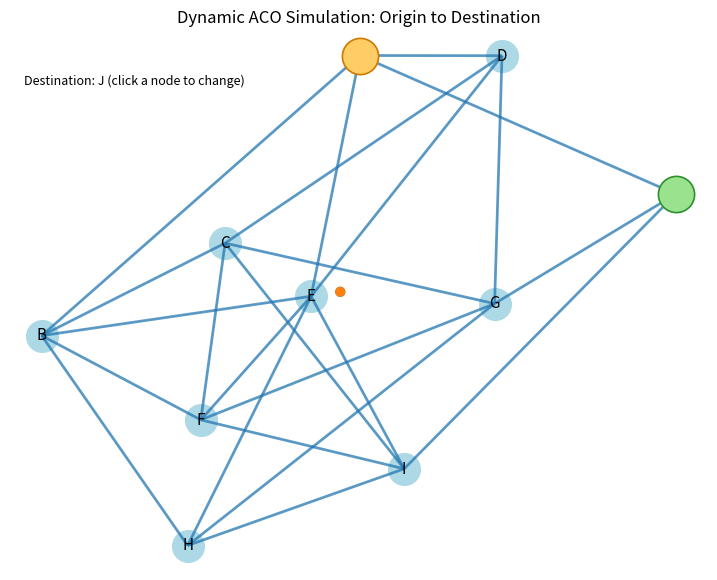

Source code (Python):
import math
import random

import numpy as np
import networkx as nx
import matplotlib
from matplotlib import pyplot as plt
from matplotlib import animation
from matplotlib.collections import LineCollection

# =========================
# CONFIG
# =========================

USE_AGG = False
SAVE_GIF = False
SAVE_MP4 = False
GIF_PATH = "aco_dynamic.gif"
MP4_PATH = "aco_dynamic.mp4"

ANTS = 2
ORIGIN_NODE = "A"
DEST_NODE = "J"

SPEED = 1.0
DT = 0.2
INTERVAL_MS = 60

ALPHA = 1.0
BETA = 1.0
GAMMA = 1.0
RHO = 0.08
Q = 1.0
EPSILON = 0.2
ENDPOINT_BOOST = 2.5
TAU0 = 1.0
TAU0_RANGE = (0.2, 2.0)
RANDOM_INIT = True
SEED = 5

if USE_AGG:
    matplotlib.use("Agg")

RNG = random.Random(SEED)

# =========================
# GRAPH DEFINITION
# =========================

G = nx.DiGraph()

base_edges = [
    ("A", "B", 3),
    ("B", "C", 4),
    ("C", "D", 3),
    ("D", "E", 5),
    ("E", "F", 4),
    ("F", "G", 5),
    ("G", "H", 3),
    ("H", "I", 4),
    ("I", "J", 3),
    ("J", "A", 6),
    ("A", "E", 7),
    ("C", "G", 6),
    ("E", "I", 5),
    ("B", "F", 7),
    ("A", "D", 6),
    ("B", "E", 6),
    ("C", "F", 7),
    ("D", "G", 6),
    ("E", "H", 7),
    ("F", "I", 6),
    ("G", "J", 7),
    ("B", "H", 8),
    ("C", "I", 8),
]

for u, v, w in base_edges:
    G.add_weighted_edges_from([(u, v, w), (v, u, w)])

pos = nx.spring_layout(G, seed=5)

undirected_edges = []
seen = set()
for u, v in G.edges():
    key = tuple(sorted((u, v)))
    if key not in seen:
        seen.add(key)
        undirected_edges.append(key)

segments = [(pos[u], pos[v]) for u, v in undirected_edges]

# =========================
# ACO HELPERS
# =========================

def heuristic(u, v):
    return 1.0 / G[u][v]["weight"]


def compute_distance_to_target(target):
    return nx.single_source_dijkstra_path_length(G.reverse(), target, weight="weight")


def choose_next(current, last_node, tau, rng, target_dist):
    neighbors = list(G.neighbors(current))
    if not neighbors:
        return None

    candidates = list(neighbors)
    if last_node in candidates and len(candidates) > 1 and rng.random() < 0.7:
        candidates.remove(last_node)

    if rng.random() < EPSILON:
        return rng.choice(candidates)

    weights = []
    total = 0.0
    for v in candidates:
        goal = 1.0
        if target_dist is not None:
            dist = target_dist.get(v, math.inf)
            if math.isinf(dist):
                goal = 1e-6
            else:
                goal = (1.0 / (dist + 1e-6)) ** GAMMA
        value = (tau[(current, v)] ** ALPHA) * (heuristic(current, v) ** BETA) * goal
        weights.append(value)
        total += value

    r = rng.random() * total
    acc = 0.0
    for v, w in zip(candidates, weights):
        acc += w
        if acc >= r:
            return v
    return candidates[-1]


class Ant:
    def __init__(self, start_node, rng, offset, color):
        self.current = start_node
        self.next = None
        self.last = None
        self.progress = 0.0
        self.travel_time = 1.0
        self.rng = rng
        self.offset = offset
        self.color = color
        self.mode = "search"
        self.path = [start_node]
        self.return_idx = None

    def reset(self, start_node):
        self.current = start_node
        self.next = None
        self.last = None
        self.progress = 0.0
        self.travel_time = 1.0
        self.mode = "search"
        self.path = [start_node]
        self.return_idx = None

    def start_edge(self, nxt, tau):
        self.next = nxt
        weight = G[self.current][nxt]["weight"]
        self.travel_time = weight / SPEED
        self.progress = 0.0
        boost = ENDPOINT_BOOST if self.current in (ORIGIN_NODE, DEST_NODE) else 1.0
        tau[(self.current, nxt)] += (Q / weight) * boost

    def step(self, dt, tau, target_dist):
        if self.next is None:
            if self.mode == "return":
                if self.return_idx is None or self.return_idx < 0:
                    self.mode = "search"
                    self.path = [self.current]
                    self.return_idx = None
                else:
                    nxt = self.path[self.return_idx]
                    self.return_idx -= 1
                    self.start_edge(nxt, tau)
            else:
                nxt = choose_next(self.current, self.last, tau, self.rng, target_dist)
                if nxt is None:
                    return
                self.start_edge(nxt, tau)

        self.progress += dt / self.travel_time
        if self.progress >= 1.0:
            self.last = self.current
            self.current = self.next
            self.next = None
            self.progress = 0.0
            if self.mode == "search":
                if not self.path or self.current != self.path[-1]:
                    self.path.append(self.current)
                if self.current == DEST_NODE and DEST_NODE != ORIGIN_NODE:
                    self.mode = "return"
                    self.return_idx = len(self.path) - 2
            elif self.current == ORIGIN_NODE:
                self.mode = "search"
                self.path = [self.current]
                self.return_idx = None

    def position(self):
        if self.next is None:
            return np.array(pos[self.current]) + self.offset
        u = self.current
        v = self.next
        p = self.progress
        return (1 - p) * np.array(pos[u]) + p * np.array(pos[v]) + self.offset


# =========================
# SIMULATION STATE
# =========================

dist_to_dest = compute_distance_to_target(DEST_NODE)

tau = {}
for u, v in G.edges():
    if RANDOM_INIT:
        init_val = RNG.uniform(TAU0_RANGE[0], TAU0_RANGE[1])
    else:
        init_val = TAU0
    tau[(u, v)] = init_val
    tau[(v, u)] = init_val

ant_offsets = np.array(
    [(RNG.uniform(-0.02, 0.02), RNG.uniform(-0.02, 0.02)) for _ in range(ANTS)]
)
ant_colors = ["#1f77b4", "#ff7f0e"]

ants = []
for i in range(ANTS):
    ants.append(Ant(ORIGIN_NODE, random.Random(SEED + i + 1), ant_offsets[i], ant_colors[i % 2]))

time_elapsed = 0.0

# =========================
# ANIMATION
# =========================

fig, ax = plt.subplots(figsize=(9, 7))
ax.set_title("Dynamic ACO Simulation: Origin to Destination")
ax.axis("off")

nx.draw_networkx_nodes(G, pos, ax=ax, node_size=520, node_color="lightblue")
nx.draw_networkx_labels(G, pos, ax=ax, font_size=11)

origin_scatter = ax.scatter(
    [pos[ORIGIN_NODE][0]],
    [pos[ORIGIN_NODE][1]],
    s=680,
    c="#ffcc66",
    edgecolors="#cc7a00",
    linewidths=1.2,
    zorder=4,
)
dest_scatter = ax.scatter(
    [pos[DEST_NODE][0]],
    [pos[DEST_NODE][1]],
    s=680,
    c="#9be28f",
    edgecolors="#2f8f2f",
    linewidths=1.2,
    zorder=4,
)

base_lc = LineCollection(segments, colors="#888888", linewidths=1.0, alpha=0.25)
ax.add_collection(base_lc)

pher_lc = LineCollection(segments, cmap=plt.cm.Reds, linewidths=2.0, alpha=0.7)
ax.add_collection(pher_lc)

ant_scatter = ax.scatter(
    np.zeros(ANTS),
    np.zeros(ANTS),
    s=40,
    c=ant_colors,
    zorder=5,
)

time_text = ax.text(
    0.02,
    0.98,
    "",
    transform=ax.transAxes,
    ha="left",
    va="top",
    fontsize=10,
    bbox={"facecolor": "white", "alpha": 0.7, "edgecolor": "none"},
)

dest_text = ax.text(
    0.02,
    0.92,
    f"Destination: {DEST_NODE} (click a node to change)",
    transform=ax.transAxes,
    ha="left",
    va="top",
    fontsize=9,
    bbox={"facecolor": "white", "alpha": 0.7, "edgecolor": "none"},
)


def update(_):
    global time_elapsed

    for e in tau:
        tau[e] *= max(0.0, 1.0 - RHO * DT)

    for ant in ants:
        ant.step(DT, tau, dist_to_dest)

    pher = []
    for u, v in undirected_edges:
        pher.append(0.5 * (tau[(u, v)] + tau[(v, u)]))
    pher = np.array(pher)
    min_p = float(np.min(pher))
    max_p = float(np.max(pher))
    if abs(max_p - min_p) < 1e-6:
        max_p = min_p + 1.0
    norm = (pher - min_p) / (max_p - min_p)
    norm = 0.15 + 0.85 * norm
    pher_lc.set_array(norm)
    pher_lc.set_linewidths(2.0 + 6.0 * norm)

    positions = np.array([ant.position() for ant in ants])
    ant_scatter.set_offsets(positions)

    time_elapsed += DT
    time_text.set_text(f"Time: {time_elapsed:.1f}s")

    return pher_lc, ant_scatter, time_text, dest_text


ani = animation.FuncAnimation(
    fig,
    update,
    interval=INTERVAL_MS,
    blit=False,
)


def on_click(event):
    global DEST_NODE, dist_to_dest
    if event.inaxes != ax or event.xdata is None or event.ydata is None:
        return
    click = np.array([event.xdata, event.ydata])
    closest = min(pos.keys(), key=lambda n: np.linalg.norm(click - np.array(pos[n])))
    if closest == ORIGIN_NODE:
        return
    if np.linalg.norm(click - np.array(pos[closest])) > 0.18:
        return
    DEST_NODE = closest
    dist_to_dest = compute_distance_to_target(DEST_NODE)
    dest_scatter.set_offsets([pos[DEST_NODE]])
    dest_text.set_text(f"Destination: {DEST_NODE} (click a node to change)")
    for ant in ants:
        ant.reset(ORIGIN_NODE)


fig.canvas.mpl_connect("button_press_event", on_click)

if SAVE_MP4:
    ani.save(MP4_PATH, writer="ffmpeg", fps=12)
elif SAVE_GIF:
    ani.save(GIF_PATH, writer="pillow", fps=8)
else:
    plt.show()
